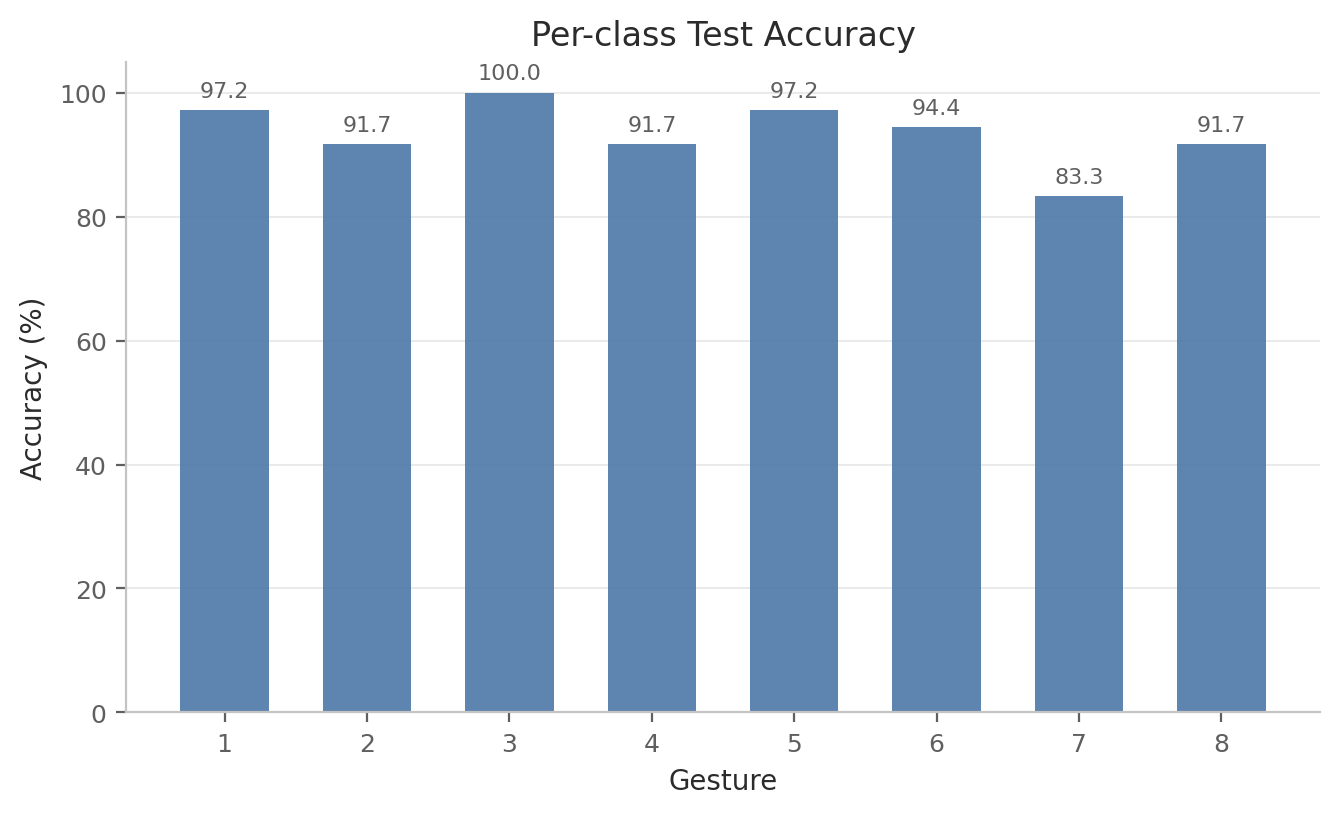

Values plotted in this chart, from the file beside it:
label, gesture_id, accuracy, precision, recall, f1, support
0, 1, 0.9722, 0.9211, 0.9722, 0.9459, 36
1, 2, 0.9167, 0.9706, 0.9167, 0.9429, 36
2, 3, 1.0, 0.9231, 1.0, 0.96, 36
3, 4, 0.9167, 0.825, 0.9167, 0.8684, 36
4, 5, 0.9722, 0.9459, 0.9722, 0.9589, 36
5, 6, 0.9444, 0.9444, 0.9444, 0.9444, 36
6, 7, 0.8333, 1.0, 0.8333, 0.9091, 36
7, 8, 0.9167, 0.9706, 0.9167, 0.9429, 36
